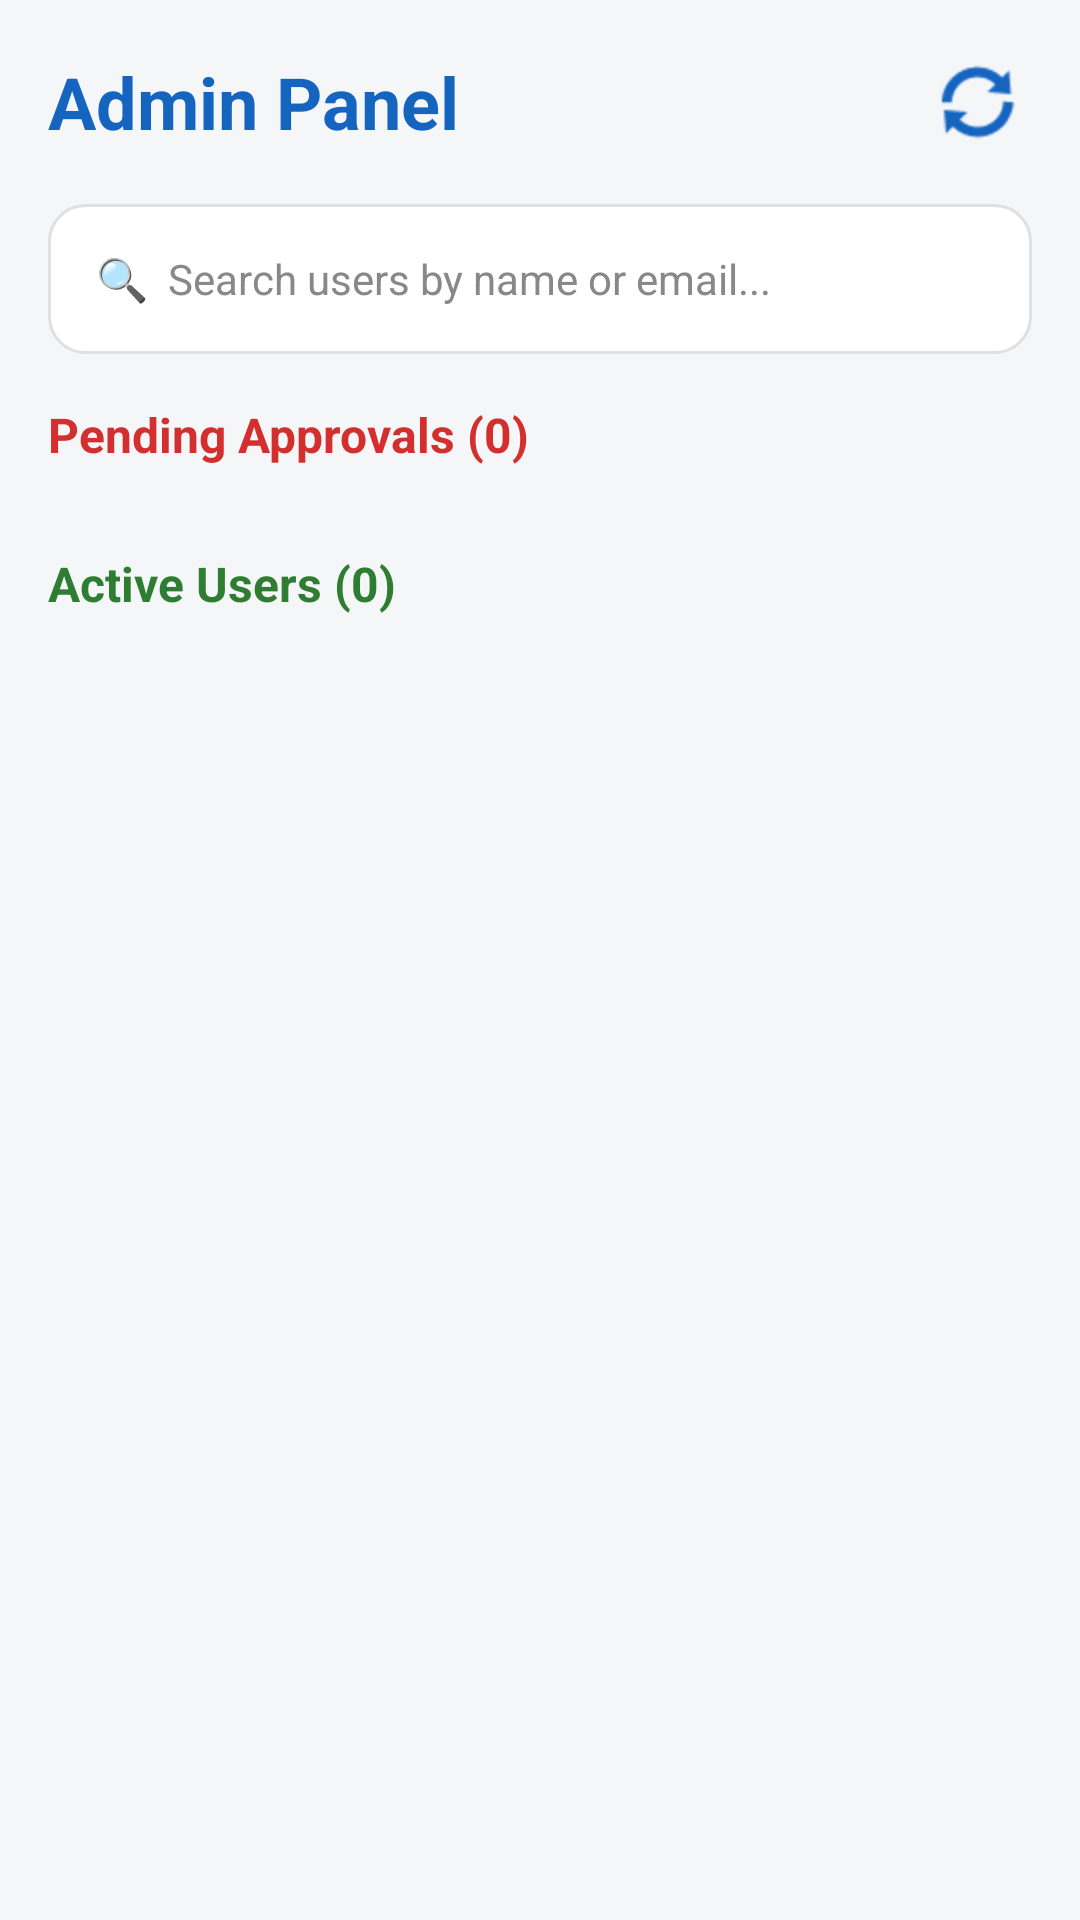

Here is an Android app screen rendered from its layout file. Give the layout XML and the strings, colors and styles it references.
<!-- AndroidManifest.xml: application theme Theme.ServiceManagerApp -->
<!-- res/layout/fragment_admin_approval.xml -->
<?xml version="1.0" encoding="utf-8"?>
<androidx.core.widget.NestedScrollView xmlns:android="http://schemas.android.com/apk/res/android"
    xmlns:app="http://schemas.android.com/apk/res-auto"
    android:layout_width="match_parent"
    android:layout_height="match_parent"
    android:background="#F4F6F8"
    android:fillViewport="true">

    <LinearLayout
        android:layout_width="match_parent"
        android:layout_height="wrap_content"
        android:orientation="vertical"
        android:padding="16dp">

        
        <LinearLayout
            android:layout_width="match_parent"
            android:layout_height="wrap_content"
            android:orientation="horizontal"
            android:gravity="center_vertical"
            android:layout_marginBottom="16dp">

            <TextView
                android:layout_width="0dp"
                android:layout_height="wrap_content"
                android:layout_weight="1"
                android:text="Admin Panel"
                android:textSize="24sp"
                android:textStyle="bold"
                android:textColor="@color/brand_primary"/>

            <ImageButton
                android:id="@+id/reloadBtn"
                android:layout_width="36dp"
                android:layout_height="36dp"
                android:src="@android:drawable/ic_popup_sync"
                android:background="@android:color/transparent"
                android:tint="@color/brand_primary"/>
        </LinearLayout>
        
        <EditText
            android:id="@+id/userSearchBar"
            android:layout_width="match_parent"
            android:layout_height="50dp"
            android:layout_marginBottom="16dp"
            android:hint="🔍  Search users by name or email..."
            android:textColorHint="#888888"
            android:textColor="#333333"
            android:inputType="text"
            android:background="@drawable/card_bg"
            android:paddingHorizontal="16dp"
            android:textSize="14sp"/>

        
        <TextView
            android:id="@+id/pendingHeaderTxt"
            android:layout_width="wrap_content"
            android:layout_height="wrap_content"
            android:text="Pending Approvals (0)"
            android:textSize="16sp"
            android:textStyle="bold"
            android:textColor="#D32F2F"
            android:layout_marginBottom="8dp"/>

        <androidx.recyclerview.widget.RecyclerView
            android:id="@+id/recyclerPendingUsers"
            android:layout_width="match_parent"
            android:layout_height="wrap_content"
            android:nestedScrollingEnabled="false"
            android:layout_marginBottom="20dp"/>

        
        <TextView
            android:id="@+id/approvedHeaderTxt"
            android:layout_width="wrap_content"
            android:layout_height="wrap_content"
            android:text="Active Users (0)"
            android:textSize="16sp"
            android:textStyle="bold"
            android:textColor="#2E7D32"
            android:layout_marginBottom="8dp"/>

        <androidx.recyclerview.widget.RecyclerView
            android:id="@+id/recyclerApprovedUsers"
            android:layout_width="match_parent"
            android:layout_height="wrap_content"
            android:nestedScrollingEnabled="false"/>

    </LinearLayout>
</androidx.core.widget.NestedScrollView>
<!-- resources referenced by this layout -->
<resources>
  <color name="brand_primary">#1565C0</color>
  <!-- drawable card_bg (drawable) -->
  <?xml version="1.0" encoding="utf-8"?>
  <shape xmlns:android="http://schemas.android.com/apk/res/android">
  
      <solid android:color="#FFFFFF"/>
  
      <corners android:radius="12dp"/>
  
      <stroke
          android:width="1dp"
          android:color="#E0E0E0"/>
  
      <padding
          android:left="10dp"
          android:top="10dp"
          android:right="10dp"
          android:bottom="10dp"/>
  
  </shape>
  <style name="Theme.ServiceManagerApp" parent="Base.Theme.ServiceManagerApp" />
  <style name="Base.Theme.ServiceManagerApp" parent="Theme.Material3.DayNight.NoActionBar">
          
          <item name="colorPrimary">@color/brand_primary</item>
          <item name="colorOnPrimary">@color/white</item>
          <item name="colorSecondary">@color/brand_primary</item>
          <item name="colorOnSecondary">@color/white</item>
          <item name="colorTertiary">@color/brand_primary</item>
          
          <item name="android:statusBarColor">@color/brand_primary_dark</item>
          <item name="android:navigationBarColor">@color/brand_primary_dark</item>
          
          <item name="android:windowBackground">@color/surface</item>
          <item name="colorSurface">@color/card_bg</item>
      </style>
  <color name="white">#FFFFFFFF</color>
  <color name="brand_primary_dark">#0D47A1</color>
  <color name="surface">#F4F6F8</color>
  <color name="card_bg">#FFFFFF</color>
</resources>
